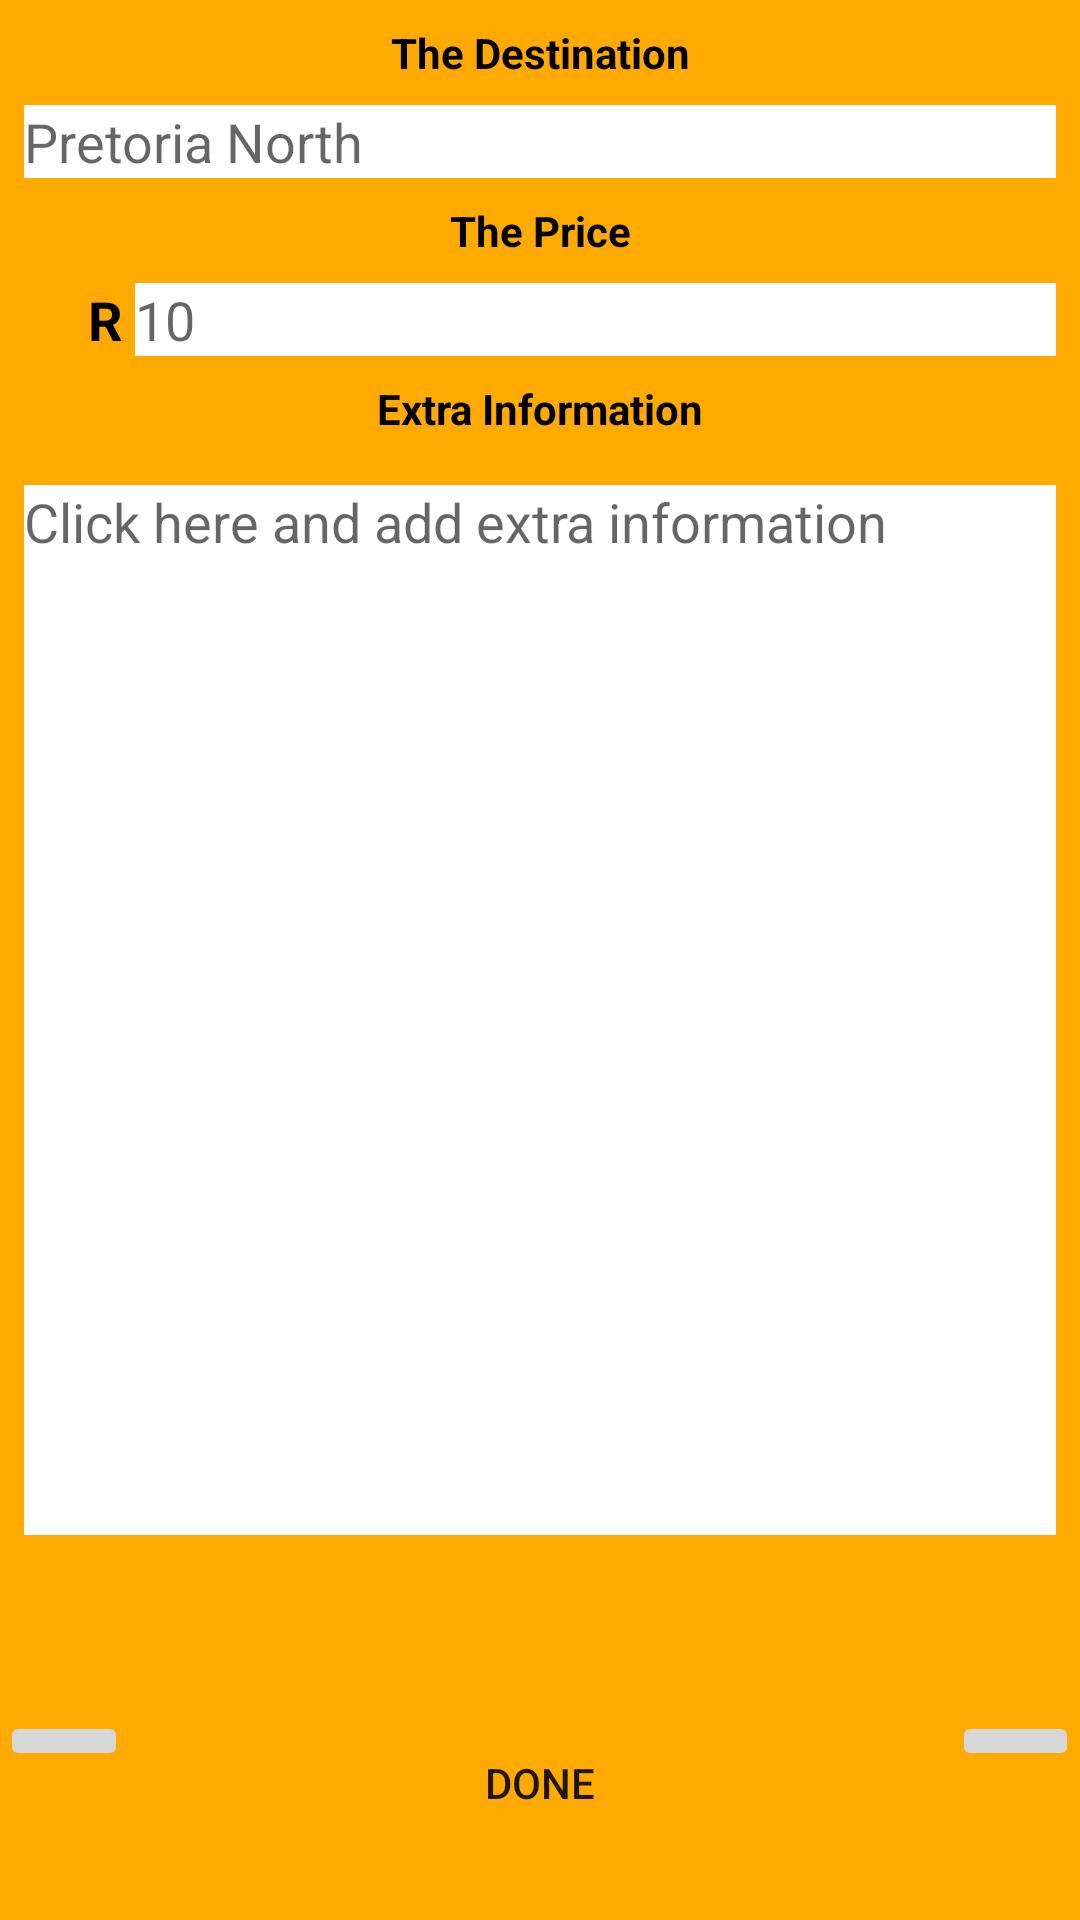

Android layout source for this screen:
<!-- AndroidManifest.xml: application theme AppTheme -->
<!-- res/layout/dialoglayoutmarker.xml -->
<?xml version="1.0" encoding="utf-8"?>
<androidx.constraintlayout.widget.ConstraintLayout xmlns:android="http://schemas.android.com/apk/res/android"
    xmlns:app="http://schemas.android.com/apk/res-auto"
    xmlns:tools="http://schemas.android.com/tools"
    android:layout_width="match_parent"
    android:layout_height="match_parent"
    android:background="@color/colorPrimaryDark">

    <TextView
        android:id="@+id/textView6"
        android:layout_width="wrap_content"
        android:layout_height="wrap_content"
        android:layout_marginTop="8dp"
        android:layout_marginEnd="4dp"
        android:text="@string/r"
        android:textColor="@android:color/black"
        android:textSize="18sp"
        android:textStyle="bold"
        app:layout_constraintEnd_toStartOf="@+id/editTextPrice"
        app:layout_constraintHorizontal_bias="1.0"
        app:layout_constraintStart_toStartOf="parent"
        app:layout_constraintTop_toBottomOf="@+id/textView4" />

    <TextView
        android:id="@+id/textView3"
        android:layout_width="wrap_content"
        android:layout_height="wrap_content"
        android:layout_marginTop="8dp"
        android:text="@string/the_destination"
        android:textColor="@android:color/black"
        android:textStyle="bold"
        app:layout_constraintEnd_toEndOf="parent"
        app:layout_constraintStart_toStartOf="parent"
        app:layout_constraintTop_toTopOf="parent" />

    <EditText
        android:id="@+id/editTextDestination"
        android:layout_width="0dp"
        android:layout_height="wrap_content"
        android:layout_marginStart="8dp"
        android:layout_marginTop="8dp"
        android:layout_marginEnd="8dp"
        android:background="@android:color/white"
        android:ems="10"
        android:hint="@string/pretoria_north"
        android:importantForAutofill="no"
        android:inputType="textPersonName"
        android:textColor="@android:color/black"
        app:layout_constraintEnd_toEndOf="parent"
        app:layout_constraintHorizontal_bias="1.0"
        app:layout_constraintStart_toStartOf="parent"
        app:layout_constraintTop_toBottomOf="@+id/textView3" />

    <TextView
        android:id="@+id/textView4"
        android:layout_width="wrap_content"
        android:layout_height="wrap_content"
        android:layout_marginTop="8dp"
        android:text="@string/the_price"
        android:textColor="@android:color/black"
        android:textStyle="bold"
        app:layout_constraintEnd_toEndOf="parent"
        app:layout_constraintStart_toStartOf="parent"
        app:layout_constraintTop_toBottomOf="@+id/editTextDestination" />

    <EditText
        android:id="@+id/editTextPrice"
        android:layout_width="307dp"
        android:layout_height="wrap_content"
        android:layout_marginTop="8dp"
        android:layout_marginEnd="8dp"
        android:background="@android:color/white"
        android:ems="10"
        android:hint="@string/_10"
        android:importantForAutofill="no"
        android:inputType="number|numberDecimal"
        android:textColor="@android:color/black"
        app:layout_constraintEnd_toEndOf="parent"
        app:layout_constraintTop_toBottomOf="@+id/textView4" />

    <TextView
        android:id="@+id/textView5"
        android:layout_width="wrap_content"
        android:layout_height="wrap_content"
        android:layout_marginTop="8dp"
        android:text="@string/extra_information"
        android:textColor="@android:color/black"
        android:textStyle="bold"
        app:layout_constraintEnd_toEndOf="parent"
        app:layout_constraintStart_toStartOf="parent"
        app:layout_constraintTop_toBottomOf="@+id/editTextPrice" />

    <ProgressBar
        android:id="@+id/progressBar"
        style="@android:style/Widget.ProgressBar"
        android:layout_width="122dp"
        android:layout_height="92dp"
        app:layout_constraintBottom_toBottomOf="parent"
        app:layout_constraintEnd_toEndOf="parent"
        app:layout_constraintHorizontal_bias="0.498"
        app:layout_constraintStart_toStartOf="parent"
        app:layout_constraintTop_toTopOf="parent"
        app:layout_constraintVertical_bias="0.472" />

    <EditText
        android:id="@+id/editTextinfo2"
        android:layout_width="0dp"
        android:layout_height="350dp"
        android:layout_marginStart="8dp"
        android:layout_marginTop="16dp"
        android:layout_marginEnd="8dp"
        android:autofillHints=""
        android:background="@android:color/white"
        android:ems="10"
        android:gravity="start|top"
        android:hint="@string/add_extra_information"
        android:inputType="textMultiLine"
        android:textColor="@android:color/black"
        app:layout_constraintEnd_toEndOf="parent"
        app:layout_constraintHorizontal_bias="1.0"
        app:layout_constraintStart_toStartOf="parent"
        app:layout_constraintTop_toBottomOf="@+id/textView5"
        tools:targetApi="o" />

    <LinearLayout
        android:id="@+id/linearLayout"
        android:layout_width="0dp"
        android:layout_height="wrap_content"
        android:orientation="horizontal"
        app:layout_constraintBottom_toTopOf="@+id/linearLayout2"
        app:layout_constraintEnd_toEndOf="parent"
        app:layout_constraintStart_toStartOf="parent"
        app:layout_constraintTop_toBottomOf="@+id/editTextinfo2"
        app:layout_constraintVertical_bias="1.0">

        <TextView
            android:id="@+id/textViewdislike"
            android:layout_width="0dp"
            android:layout_height="match_parent"
            android:layout_gravity="bottom"
            android:layout_marginStart="8dp"
            android:layout_marginEnd="8dp"
            android:layout_weight="1"
            android:textColor="@android:color/black"
            android:textStyle="bold" />

        <TextView
            android:id="@+id/textViewlike"
            android:layout_width="0dp"
            android:layout_height="match_parent"
            android:layout_gravity="bottom"
            android:layout_marginStart="8dp"
            android:layout_marginEnd="8dp"
            android:layout_weight="1"
            android:textAlignment="textEnd"
            android:textColor="@android:color/black"
            android:textStyle="bold" />
    </LinearLayout>

    <LinearLayout
        android:id="@+id/linearLayout2"
        android:layout_width="0dp"
        android:layout_height="wrap_content"
        android:layout_marginBottom="2dp"
        android:gravity="center_horizontal"
        android:orientation="horizontal"
        app:layout_constraintBottom_toBottomOf="parent"
        app:layout_constraintEnd_toEndOf="parent"
        app:layout_constraintStart_toStartOf="parent"
        app:layout_constraintTop_toBottomOf="@+id/linearLayout">

        <ImageButton
            android:id="@+id/imageButtondislike"
            android:layout_width="wrap_content"
            android:layout_height="wrap_content"
            android:layout_weight="0.1"
            android:contentDescription="@string/thumbs_down"
            app:srcCompat="@drawable/ic_thumb_down_black_24dp" />

        <Button
            android:id="@+id/buttonDoneM"
            style="?android:attr/borderlessButtonStyle"
            android:layout_width="wrap_content"
            android:layout_height="wrap_content"
            android:layout_weight="1"
            android:background="@drawable/button_style"
            android:text="@string/done" />

        <ImageButton
            android:id="@+id/imageButtonlike"
            android:layout_width="wrap_content"
            android:layout_height="wrap_content"
            android:layout_weight="0.1"
            android:contentDescription="@string/thumbs_up"
            app:srcCompat="@drawable/ic_thumb_up_black_24dp" />

    </LinearLayout>
</androidx.constraintlayout.widget.ConstraintLayout>
<!-- resources referenced by this layout -->
<resources>
  <color name="colorPrimaryDark">#FFAA00</color>
  <!-- drawable button_style (drawable) -->
  <ripple xmlns:android="http://schemas.android.com/apk/res/android"
      android:color="#9C27B0"
      android:layout_height="wrap_content"
      android:layout_width="wrap_content">
      <item android:id="@android:id/mask">
          <shape android:shape="rectangle">
              <corners android:radius="10dp"/>
              <solid android:color="@color/colorAccent"/>
          </shape>
      </item>
  </ripple>
  <string name="_10">10</string>
  <string name="add_extra_information">Click here and add extra information</string>
  <string name="done">DONE</string>
  <string name="extra_information">Extra Information</string>
  <string name="pretoria_north">Pretoria North</string>
  <string name="r">R</string>
  <string name="the_destination">The Destination</string>
  <string name="the_price">The Price</string>
  <string name="thumbs_down">Thumbs down</string>
  <string name="thumbs_up">Thumbs up</string>
  <style name="AppTheme" parent="Theme.AppCompat.Light.DarkActionBar">
          
          <item name="colorPrimary">@color/colorPrimary</item>
          <item name="colorPrimaryDark">@color/colorPrimaryDark</item>
          <item name="colorAccent">@color/colorAccent</item>
          <item name="android:windowAnimationStyle">@style/ActivityAnimations</item>
      </style>
  <color name="colorAccent">#D81B60</color>
  <color name="colorPrimary">#FFC107</color>
  <style name="ActivityAnimations" parent="@android:style/Animation.Activity">
          <item name="android:activityOpenEnterAnimation">@anim/fade_in</item>
          <item name="android:activityOpenExitAnimation">@anim/fade_out</item>
          <item name="android:activityCloseEnterAnimation">@anim/fade_in</item>
          <item name="android:activityCloseExitAnimation">@anim/fade_out</item>
      </style>
</resources>
